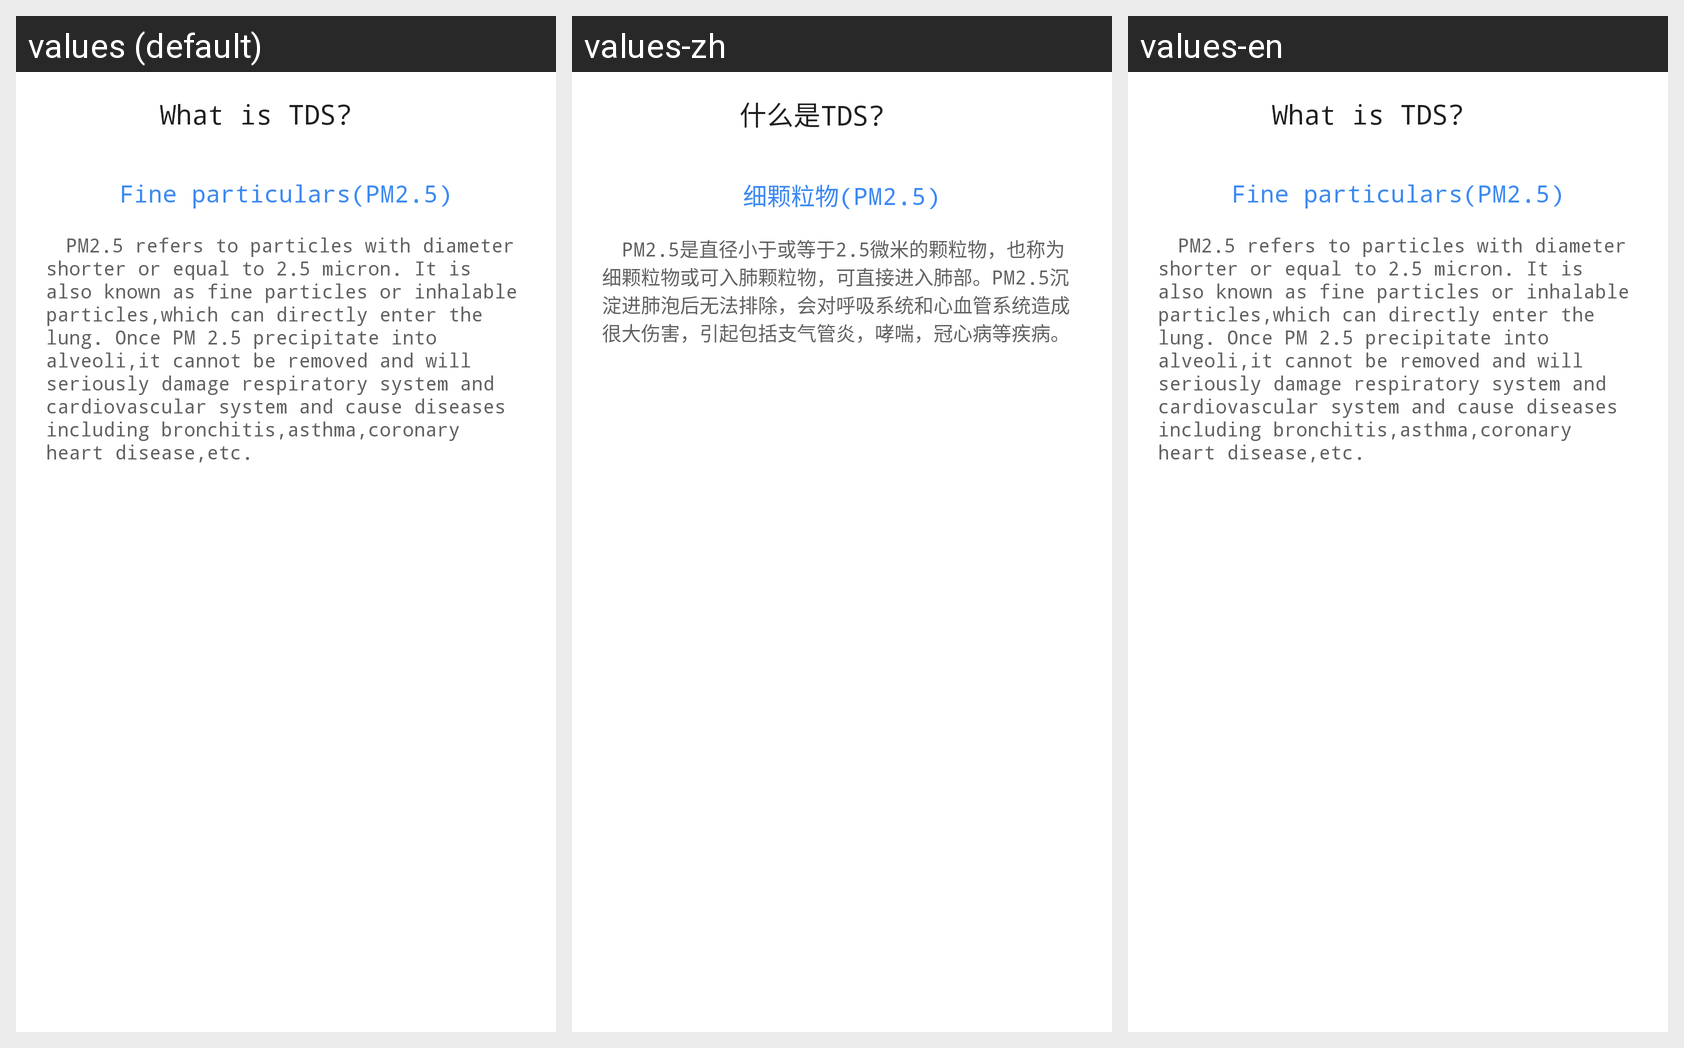

Strings drawn on this Android screen and how each of the app's shown locales translates them:
Android screen res/layout/air_pm_introduce.xml rendered under 3 locales, left to right: values (default), values-zh, values-en. Device: Nexus 5 (rendered at 1080×1920; each locale shown at half size, 540×960, under a caption strip naming it); theme AppTheme.
Strings drawn on this screen, with the default value and each locale's value (text and hints the layout hard-codes, and strings that could not be matched under every locale, appear in the picture but are not listed):

airRoom_pm_text
  values: Fine particulars(PM2.5)
  values-zh: 细颗粒物(PM2.5)
  values-en: Fine particulars(PM2.5)

airRoom_pmText
  values: 		PM2.5 refers to particles with diameter shorter or equal to 2.5 micron. It is also known as fine particles or inhalable particles,which can directly enter the lung. Once PM 2.5 precipitate into alveoli,it cannot be removed and will seriously damage respiratory system and cardiovascular system and cause diseases including bronchitis,asthma,coronary heart disease,etc.
  values-zh: 		PM2.5是直径小于或等于2.5微米的颗粒物，也称为细颗粒物或可入肺颗粒物，可直接进入肺部。PM2.5沉淀进肺泡后无法排除，会对呼吸系统和心血管系统造成很大伤害，引起包括支气管炎，哮喘，冠心病等疾病。
  values-en: 		PM2.5 refers to particles with diameter shorter or equal to 2.5 micron. It is also known as fine particles or inhalable particles,which can directly enter the lung. Once PM 2.5 precipitate into alveoli,it cannot be removed and will seriously damage respiratory system and cardiovascular system and cause diseases including bronchitis,asthma,coronary heart disease,etc.

tdsWhat
  values: What is TDS?
  values-zh: 什么是TDS?
  values-en: What is TDS?
